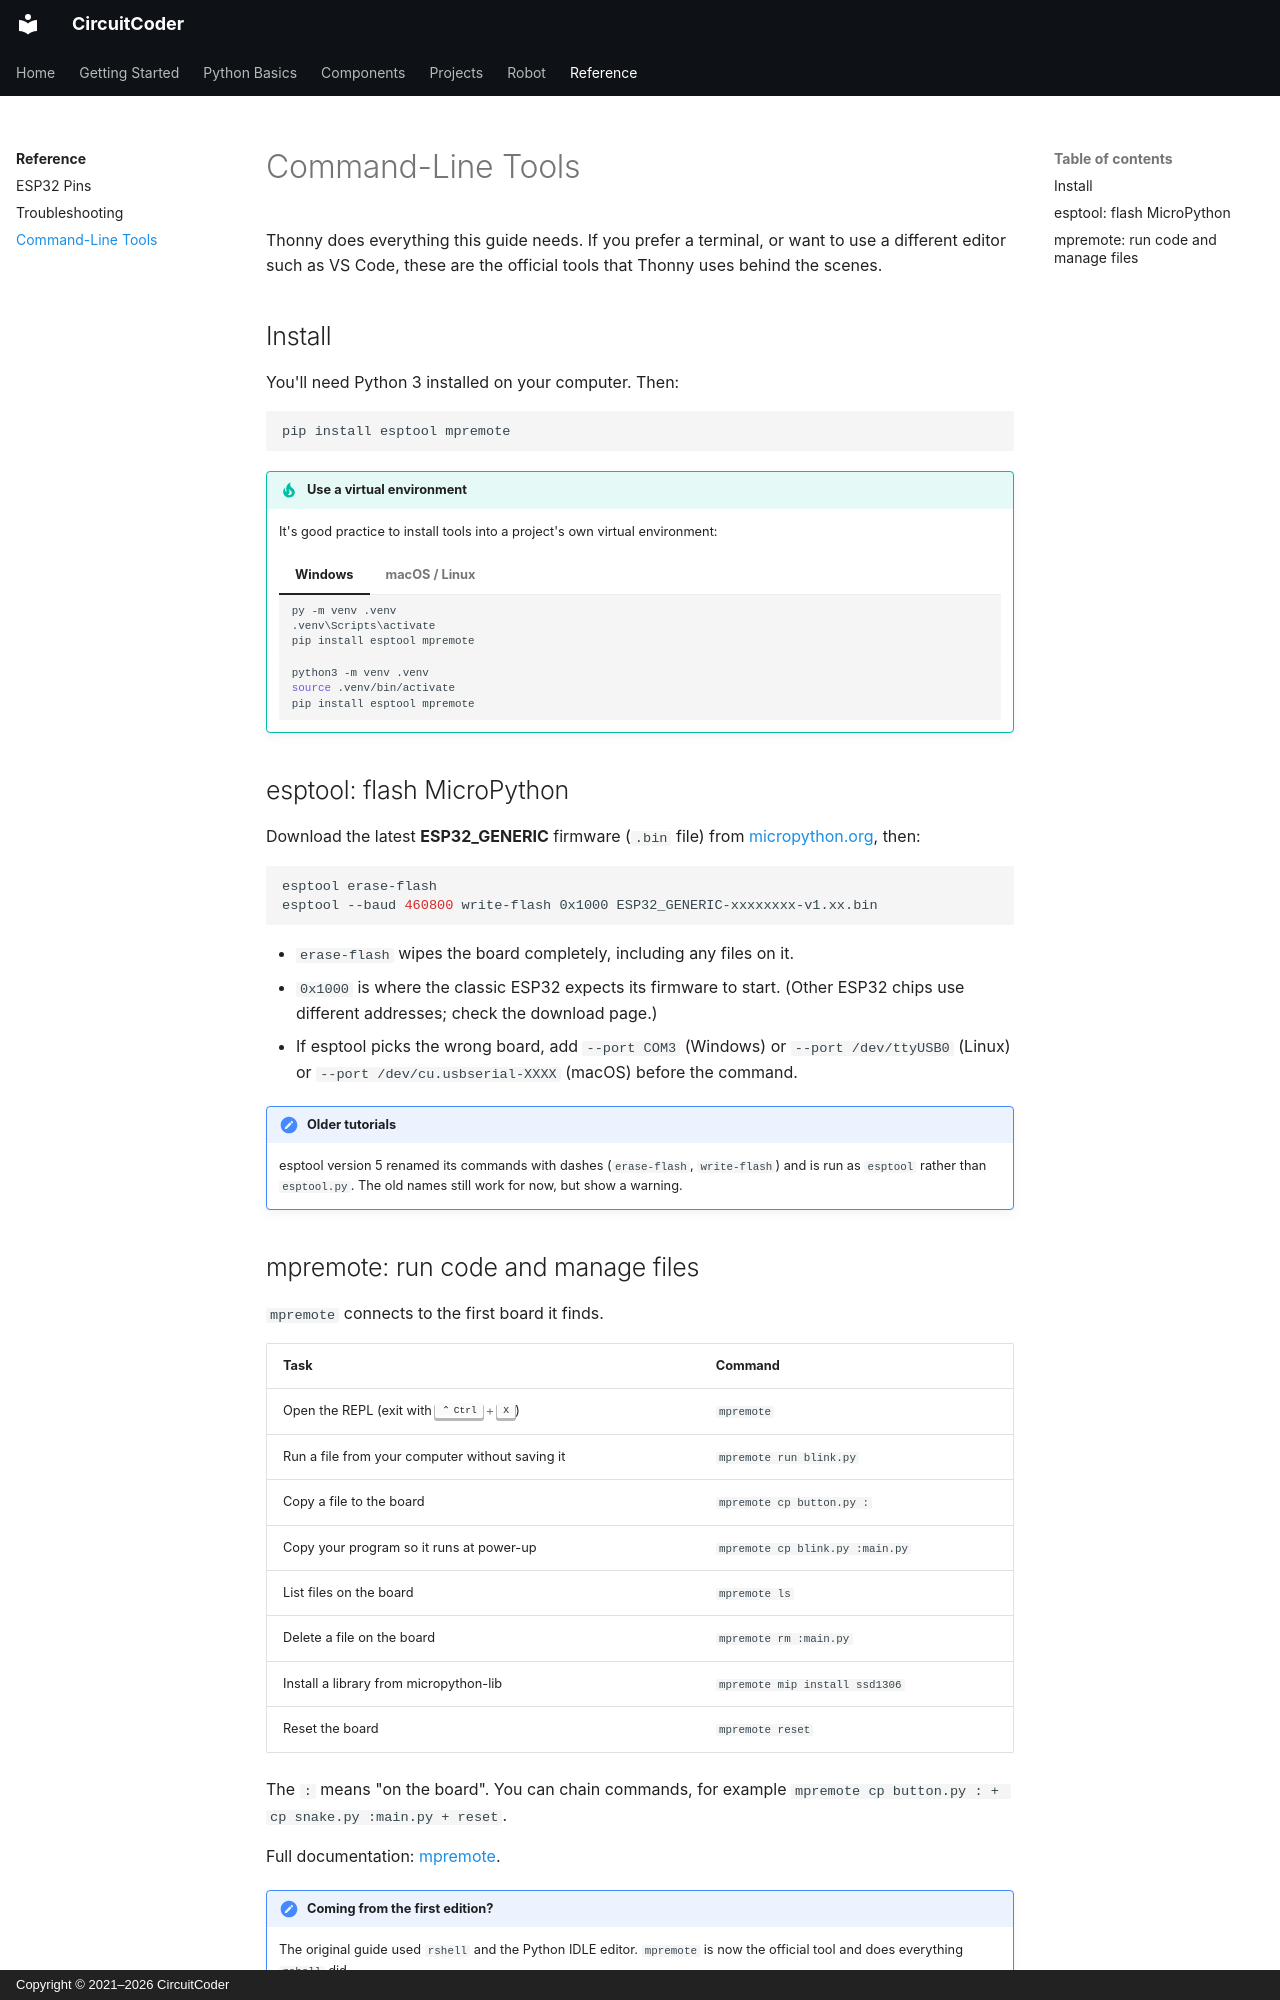

repository: CircuitCoder-ngh/MicroPythonStarterGuide · page: reference/command-line/index.html · generator: mkdocs · copyright: Copyright © 2021–2026 CircuitCoder

# Command-Line Tools

Thonny does everything this guide needs. If you prefer a terminal, or want to
use a different editor such as VS Code, these are the official tools that
Thonny uses behind the scenes.

## Install

You'll need Python 3 installed on your computer. Then:

```bash
pip install esptool mpremote
```

!!! tip "Use a virtual environment"
    It's good practice to install tools into a project's own virtual
    environment:

    === "Windows"

        ```bat
        py -m venv .venv
        .venv\Scripts\activate
        pip install esptool mpremote
        ```

    === "macOS / Linux"

        ```bash
        python3 -m venv .venv
        source .venv/bin/activate
        pip install esptool mpremote
        ```

## esptool: flash MicroPython

Download the latest **ESP32_GENERIC** firmware (`.bin` file) from
[micropython.org](https://micropython.org/download/ESP32_GENERIC/), then:

```bash
esptool erase-flash
esptool --baud 460800 write-flash 0x1000 ESP32_GENERIC-xxxxxxxx-v1.xx.bin
```

- `erase-flash` wipes the board completely, including any files on it.
- `0x1000` is where the classic ESP32 expects its firmware to start.
  (Other ESP32 chips use different addresses; check the download page.)
- If esptool picks the wrong board, add `--port COM3` (Windows) or
  `--port /dev/ttyUSB0` (Linux) or `--port /dev/cu.usbserial-XXXX` (macOS)
  before the command.

!!! note "Older tutorials"
    esptool version 5 renamed its commands with dashes (`erase-flash`,
    `write-flash`) and is run as `esptool` rather than `esptool.py`. The
    old names still work for now, but show a warning.
